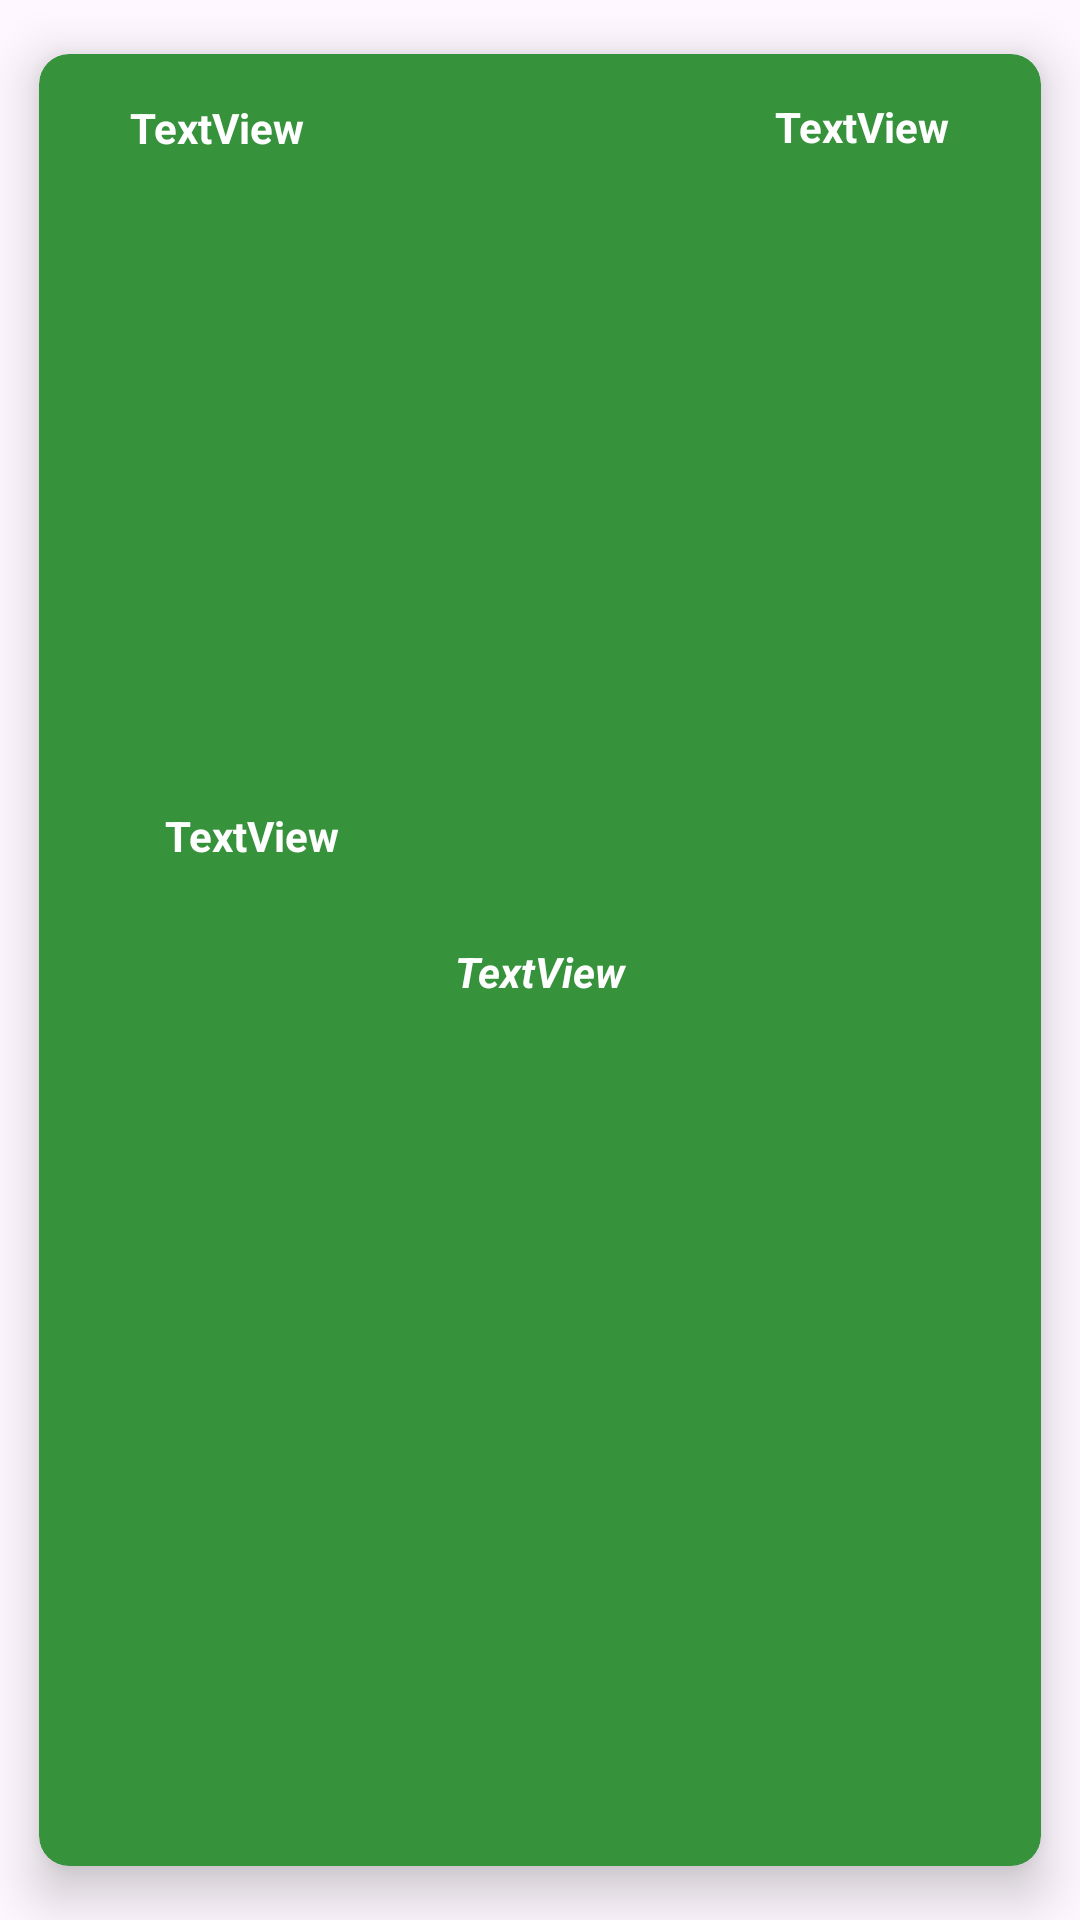

Android layout source for this screen:
<!-- AndroidManifest.xml: application theme Base.Theme.FisioApp_noActionBar -->
<!-- res/layout/news_api_layout.xml -->
<?xml version="1.0" encoding="utf-8"?>
<androidx.cardview.widget.CardView xmlns:android="http://schemas.android.com/apk/res/android"
    xmlns:app="http://schemas.android.com/apk/res-auto"
    xmlns:tools="http://schemas.android.com/tools"
    android:layout_width="match_parent"
    android:layout_height="wrap_content"
    android:layout_margin="5dp"
    android:backgroundTint="#36923B"
    android:padding="5dp"
    app:cardCornerRadius="10dp"
    app:cardElevation="10dp"
    app:cardUseCompatPadding="true">

    <androidx.constraintlayout.widget.ConstraintLayout
        android:layout_width="match_parent"
        android:layout_height="wrap_content"
        android:padding="10dp">

        <ImageView
            android:id="@+id/iv_news"
            android:layout_width="275dp"
            android:layout_height="200dp"
            android:layout_marginTop="10dp"
            android:scaleType="centerCrop"
            app:layout_constraintEnd_toEndOf="parent"
            app:layout_constraintHorizontal_bias="0.5"
            app:layout_constraintStart_toStartOf="parent"
            app:layout_constraintTop_toBottomOf="@+id/tv_titulo"
            tools:srcCompat="@tools:sample/avatars" />

        <TextView
            android:id="@+id/tv_titulo"
            android:layout_width="200dp"
            android:layout_height="18dp"
            android:layout_marginStart="15dp"
            android:layout_marginTop="5dp"
            android:layout_marginEnd="10dp"
            android:ellipsize="end"
            android:lines="1"
            android:singleLine="true"
            android:text="TextView"
            android:textColor="#FFFFFF"
            android:textStyle="bold"
            app:layout_constraintEnd_toStartOf="@+id/tv_fecha"
            app:layout_constraintHorizontal_bias="0.5"
            app:layout_constraintStart_toStartOf="parent"
            app:layout_constraintTop_toTopOf="parent" />

        <TextView
            android:id="@+id/tv_descripcion"
            android:layout_width="250dp"
            android:layout_height="40dp"
            android:layout_marginTop="8dp"
            android:ellipsize="end"
            android:gravity="fill_horizontal"
            android:lines="2"
            android:text="TextView"
            android:textColor="#FFFFFF"
            android:textStyle="bold"
            app:layout_constraintEnd_toEndOf="parent"
            app:layout_constraintHorizontal_bias="0.5"
            app:layout_constraintStart_toStartOf="parent"
            app:layout_constraintTop_toBottomOf="@+id/iv_news" />

        <TextView
            android:id="@+id/tv_fecha"
            android:layout_width="wrap_content"
            android:layout_height="wrap_content"
            android:layout_marginEnd="15dp"
            android:text="TextView"
            android:textColor="#FFFFFF"
            android:textStyle="bold"
            app:layout_constraintBottom_toBottomOf="@+id/tv_titulo"
            app:layout_constraintEnd_toEndOf="parent"
            app:layout_constraintHorizontal_bias="0.5"
            app:layout_constraintStart_toEndOf="@+id/tv_titulo"
            app:layout_constraintTop_toTopOf="@+id/tv_titulo" />

        <TextView
            android:id="@+id/tv_enlace"
            android:layout_width="250dp"
            android:layout_height="20dp"
            android:layout_marginTop="5dp"
            android:gravity="center"
            android:text="TextView"
            android:textColor="#FFFFFF"
            android:textStyle="bold|italic"
            app:layout_constraintEnd_toEndOf="parent"
            app:layout_constraintHorizontal_bias="0.5"
            app:layout_constraintStart_toStartOf="parent"
            app:layout_constraintTop_toBottomOf="@+id/tv_descripcion" />
    </androidx.constraintlayout.widget.ConstraintLayout>
</androidx.cardview.widget.CardView>
<!-- resources referenced by this layout -->
<resources>
  <style name="Base.Theme.FisioApp_noActionBar" parent="Theme.Material3.Light.NoActionBar">
          
  
      </style>
</resources>
